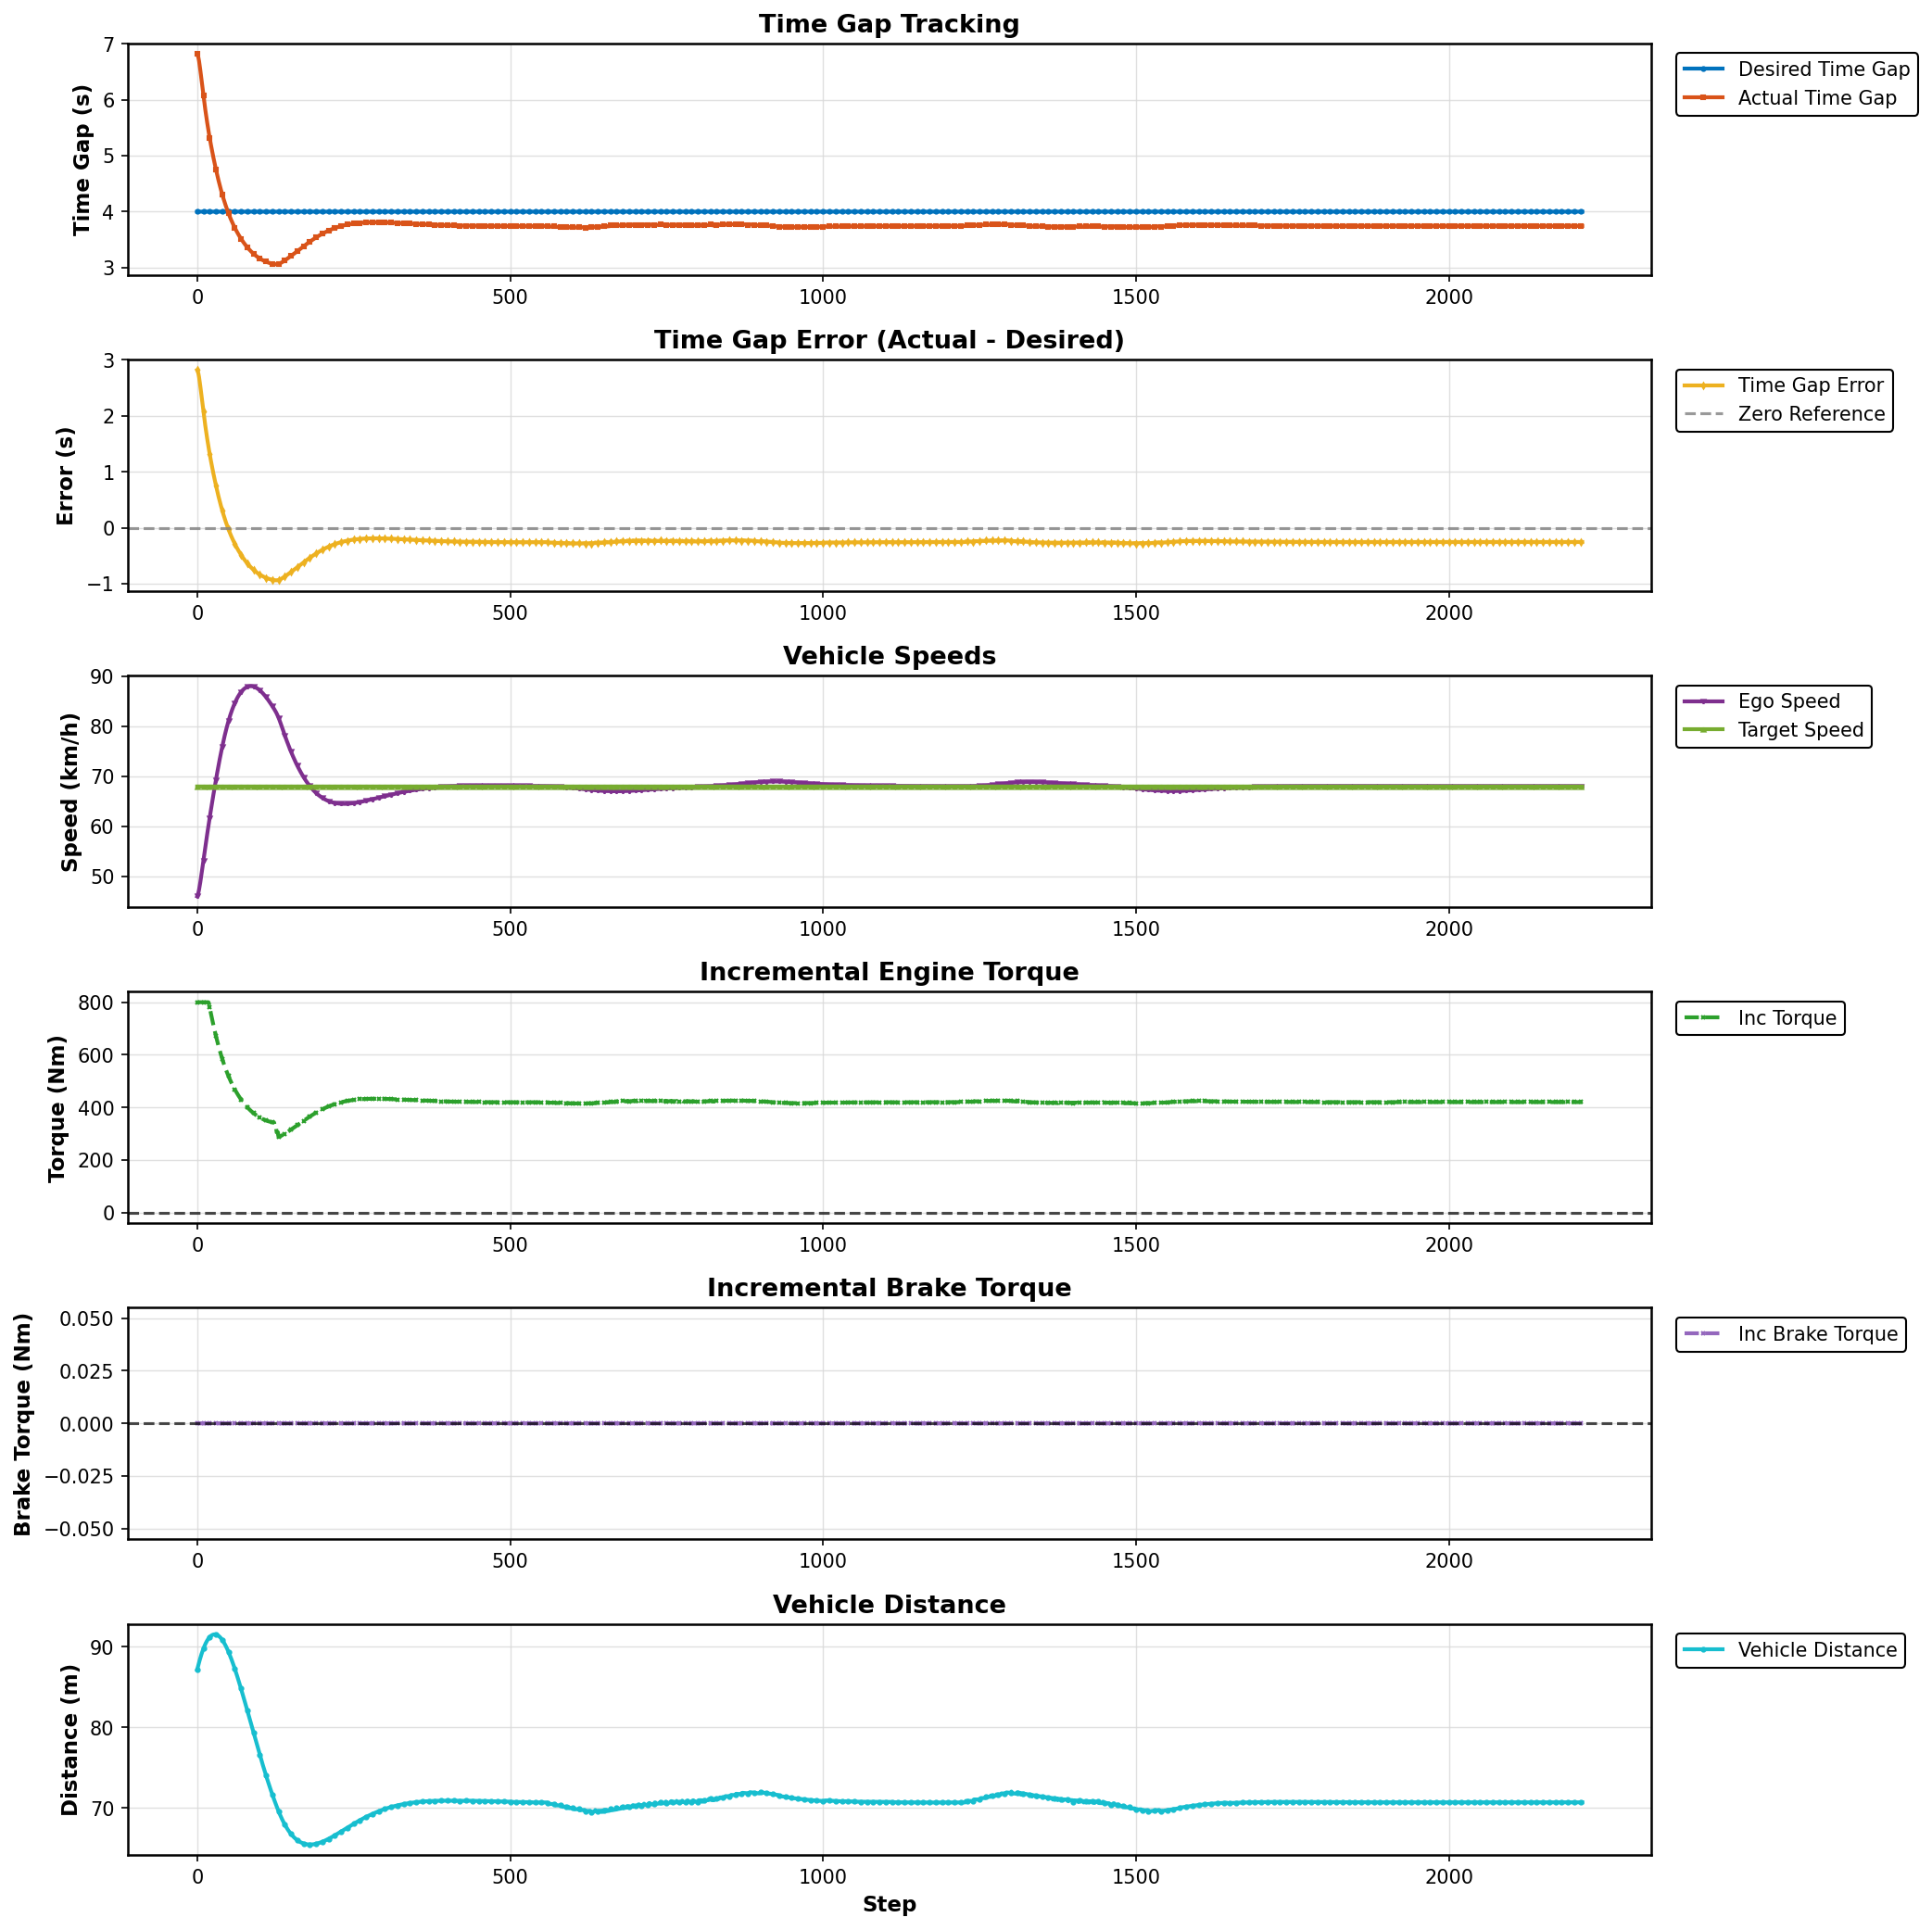

Values plotted in this chart, from the file beside it:
Step, Desired Gap (s), Actual Gap (s), Error (s), Ego Speed (km/h), Target Speed (km/h), Incremental Torque (Nm), Incremental Brake Torque (Nm), Vehicle Distance (m)
0, 4.0, 6.814, 2.814, 46.04, 67.96, 800.0, 0.0, 87.14
1, 4.0, 6.787, 2.787, 46.38, 67.96, 800.0, 0.0, 87.45
2, 4.0, 6.75, 2.75, 46.8, 67.96, 800.0, 0.0, 87.74
3, 4.0, 6.69, 2.69, 47.37, 67.96, 800.0, 0.0, 88.03
4, 4.0, 6.615, 2.615, 48.06, 67.96, 800.0, 0.0, 88.31
5, 4.0, 6.53, 2.53, 48.84, 67.96, 800.0, 0.0, 88.58
6, 4.0, 6.439, 2.439, 49.67, 67.96, 800.0, 0.0, 88.84
7, 4.0, 6.347, 2.347, 50.53, 67.96, 800.0, 0.0, 89.09
8, 4.0, 6.254, 2.254, 51.41, 67.96, 800.0, 0.0, 89.32
9, 4.0, 6.163, 2.163, 52.3, 67.96, 800.0, 0.0, 89.54
10, 4.0, 6.074, 2.074, 53.2, 67.96, 800.0, 0.0, 89.75
11, 4.0, 5.987, 1.987, 54.09, 67.96, 800.0, 0.0, 89.95
12, 4.0, 5.902, 1.902, 54.97, 67.96, 800.0, 0.0, 90.14
13, 4.0, 5.821, 1.821, 55.85, 67.96, 800.0, 0.0, 90.31
14, 4.0, 5.742, 1.742, 56.72, 67.96, 800.0, 0.0, 90.47
15, 4.0, 5.665, 1.665, 57.58, 67.96, 800.0, 0.0, 90.62
16, 4.0, 5.591, 1.591, 58.43, 67.96, 800.0, 0.0, 90.76
17, 4.0, 5.52, 1.52, 59.27, 67.96, 800.0, 0.0, 90.88
18, 4.0, 5.45, 1.45, 60.1, 67.96, 800.0, 0.0, 90.99
19, 4.0, 5.383, 1.383, 60.92, 67.96, 794, 0.0, 91.1
20, 4.0, 5.318, 1.318, 61.73, 67.96, 781.3, 0.0, 91.19
21, 4.0, 5.255, 1.255, 62.53, 67.96, 768.9, 0.0, 91.27
22, 4.0, 5.193, 1.193, 63.32, 67.96, 757, 0.0, 91.34
23, 4.0, 5.133, 1.133, 64.09, 67.96, 745.3, 0.0, 91.4
24, 4.0, 5.075, 1.075, 64.86, 67.96, 734, 0.0, 91.44
25, 4.0, 5.019, 1.019, 65.62, 67.96, 723, 0.0, 91.48
26, 4.0, 4.963, 0.9635, 66.37, 67.96, 712.2, 0.0, 91.51
27, 4.0, 4.91, 0.9095, 67.11, 67.96, 701.7, 0.0, 91.52
28, 4.0, 4.857, 0.8568, 67.84, 67.96, 691.4, 0.0, 91.53
29, 4.0, 4.805, 0.8052, 68.57, 67.96, 681.3, 0.0, 91.52
30, 4.0, 4.755, 0.7547, 69.28, 67.96, 671.5, 0.0, 91.51
31, 4.0, 4.705, 0.7053, 69.99, 67.96, 661.8, 0.0, 91.48
32, 4.0, 4.657, 0.6569, 70.69, 67.96, 652.4, 0.0, 91.45
33, 4.0, 4.61, 0.6096, 71.39, 67.96, 643.2, 0.0, 91.41
34, 4.0, 4.563, 0.5634, 72.07, 67.96, 634.2, 0.0, 91.35
35, 4.0, 4.518, 0.5184, 72.73, 67.96, 625.4, 0.0, 91.29
36, 4.0, 4.475, 0.4746, 73.39, 67.96, 616.8, 0.0, 91.22
37, 4.0, 4.432, 0.4319, 74.03, 67.96, 608.5, 0.0, 91.14
38, 4.0, 4.39, 0.3904, 74.66, 67.96, 600.4, 0.0, 91.05
39, 4.0, 4.35, 0.35, 75.27, 67.96, 592.5, 0.0, 90.95
40, 4.0, 4.311, 0.3106, 75.87, 67.96, 584.9, 0.0, 90.84
41, 4.0, 4.272, 0.2722, 76.45, 67.96, 577.4, 0.0, 90.73
42, 4.0, 4.235, 0.2349, 77.02, 67.96, 570.1, 0.0, 90.61
43, 4.0, 4.199, 0.1986, 77.58, 67.96, 563, 0.0, 90.48
44, 4.0, 4.163, 0.1633, 78.12, 67.96, 556.1, 0.0, 90.34
45, 4.0, 4.129, 0.129, 78.64, 67.96, 549.5, 0.0, 90.19
46, 4.0, 4.096, 0.09572, 79.14, 67.96, 543, 0.0, 90.04
47, 4.0, 4.063, 0.06337, 79.63, 67.96, 536.7, 0.0, 89.88
48, 4.0, 4.032, 0.03193, 80.1, 67.96, 530.5, 0.0, 89.72
49, 4.0, 4.001, 0.001376, 80.56, 67.96, 524.6, 0.0, 89.54
50, 4.0, 3.972, -0.02832, 81, 67.96, 518.8, 0.0, 89.36
51, 4.0, 3.943, -0.05719, 81.43, 67.96, 513.1, 0.0, 89.18
52, 4.0, 3.915, -0.08526, 81.84, 67.96, 507.7, 0.0, 88.99
53, 4.0, 3.887, -0.1126, 82.23, 67.96, 502.3, 0.0, 88.79
54, 4.0, 3.861, -0.1392, 82.61, 67.96, 497.2, 0.0, 88.59
55, 4.0, 3.835, -0.165, 82.97, 67.96, 492.1, 0.0, 88.39
56, 4.0, 3.81, -0.1902, 83.32, 67.96, 487.2, 0.0, 88.17
57, 4.0, 3.785, -0.2148, 83.65, 67.96, 482.4, 0.0, 87.96
58, 4.0, 3.761, -0.2387, 83.97, 67.96, 477.8, 0.0, 87.74
59, 4.0, 3.738, -0.2619, 84.28, 67.96, 473.2, 0.0, 87.51
... 2,154 more rows
